Run: headless pygame with SDL's dummy video driver; simulated clock (each Clock.tick advances the game by its frame time, no real sleeping); random seed 0; keys injected as events and as key.get_pressed() state; mouse plan: one left click at the window centre at the start of phase 2, then a move to the lower-right quarter at the start of phase 3.
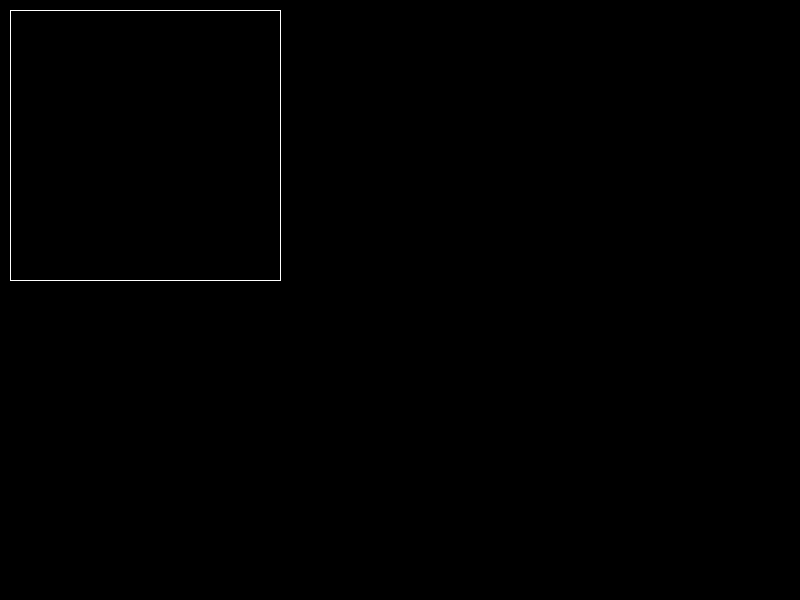
Frame 1 of 4 · flips 1–60 · no input
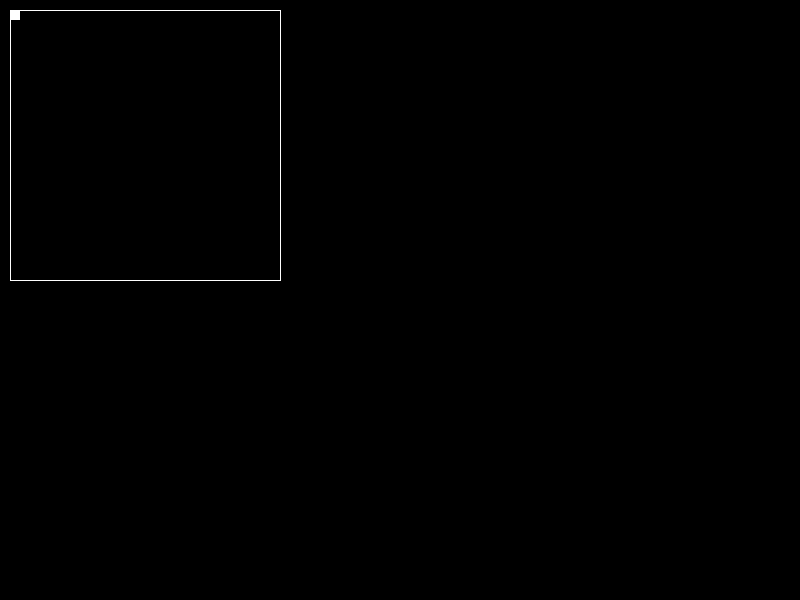
Frame 2 of 4 · flips 61–180 · clicked the window centre · tapped SPACE, RETURN · held RIGHT (→), D
Frame 3 of 4 · flips 181–300 · moved the mouse to the lower-right quarter · held DOWN (↓), S · screen unchanged from frame 2, image omitted
Frame 4 of 4 · flips 301–420 · held LEFT (←), A, UP (↑), W · screen unchanged from frame 3, image omitted

The pygame program that drew these frames:

import pygame


pygame.init()

width, height = (800, 600)
window = pygame.display.set_mode((width, height))

is_running = True


class Cell(pygame.Rect):
    def __init__(self, x, y, width, height, color):
        super().__init__(x, y, width, height)
        self.color = color

    def display(self):
        pygame.draw.rect(window, self.color, super().copy())


class Grid:
    def __init__(self, x, y, width, height, step) -> None:
        self.x = x
        self.y = y
        self.width = width
        self.height = height
        self.step = step
        self.rects = self.create_grid()

    def create_grid(self) -> list:
        rects = []
        for y in range(self.y, self.height, self.step):
            for x in range(self.x, self.width, self.step):
                rects.append(Cell(x, y, self.step, self.step, pygame.Color("#000000")))
        return rects

    def draw_grid(self) -> None:
        for rect in self.rects:
            rect.display()
        self.draw_border()

    def draw_border(self) -> None:
        pygame.draw.line(
            window, pygame.Color("#FFFFFF"), (self.x, self.y), (self.width, self.y)
        )
        pygame.draw.line(
            window,
            pygame.Color("#FFFFFF"),
            (self.width, self.y),
            (self.width, self.height),
        )
        pygame.draw.line(
            window,
            pygame.Color("#FFFFFF"),
            (self.width, self.height),
            (self.x, self.height),
        )
        pygame.draw.line(
            window, pygame.Color("#FFFFFF"), (self.x, self.height), (self.x, self.y)
        )

    def get_mouse_index(self) -> int:
        for cell in self.rects:
            if cell.collidepoint(pygame.mouse.get_pos()):
                return self.rects.index(cell)
        return 0

    def highlight_cell(self, index) -> None:
        self.rects[index].color = pygame.Color("#FFFFFF")

    def unhighlight_cell(self, index) -> None:
        self.rects[index].color = pygame.Color("#000000")


step = 10
grid = Grid(step, step, 28 * step, 28 * step, 10)

while is_running:

    for event in pygame.event.get():
        if event.type == pygame.QUIT:
            is_running = False

    # window.blit(background, (0, 0))

    grid.draw_grid()

    mouse = pygame.mouse.get_pressed()
    if mouse[0]:
        grid.highlight_cell(grid.get_mouse_index())
    elif mouse[2]:
        grid.unhighlight_cell(grid.get_mouse_index())

    pygame.display.update()
